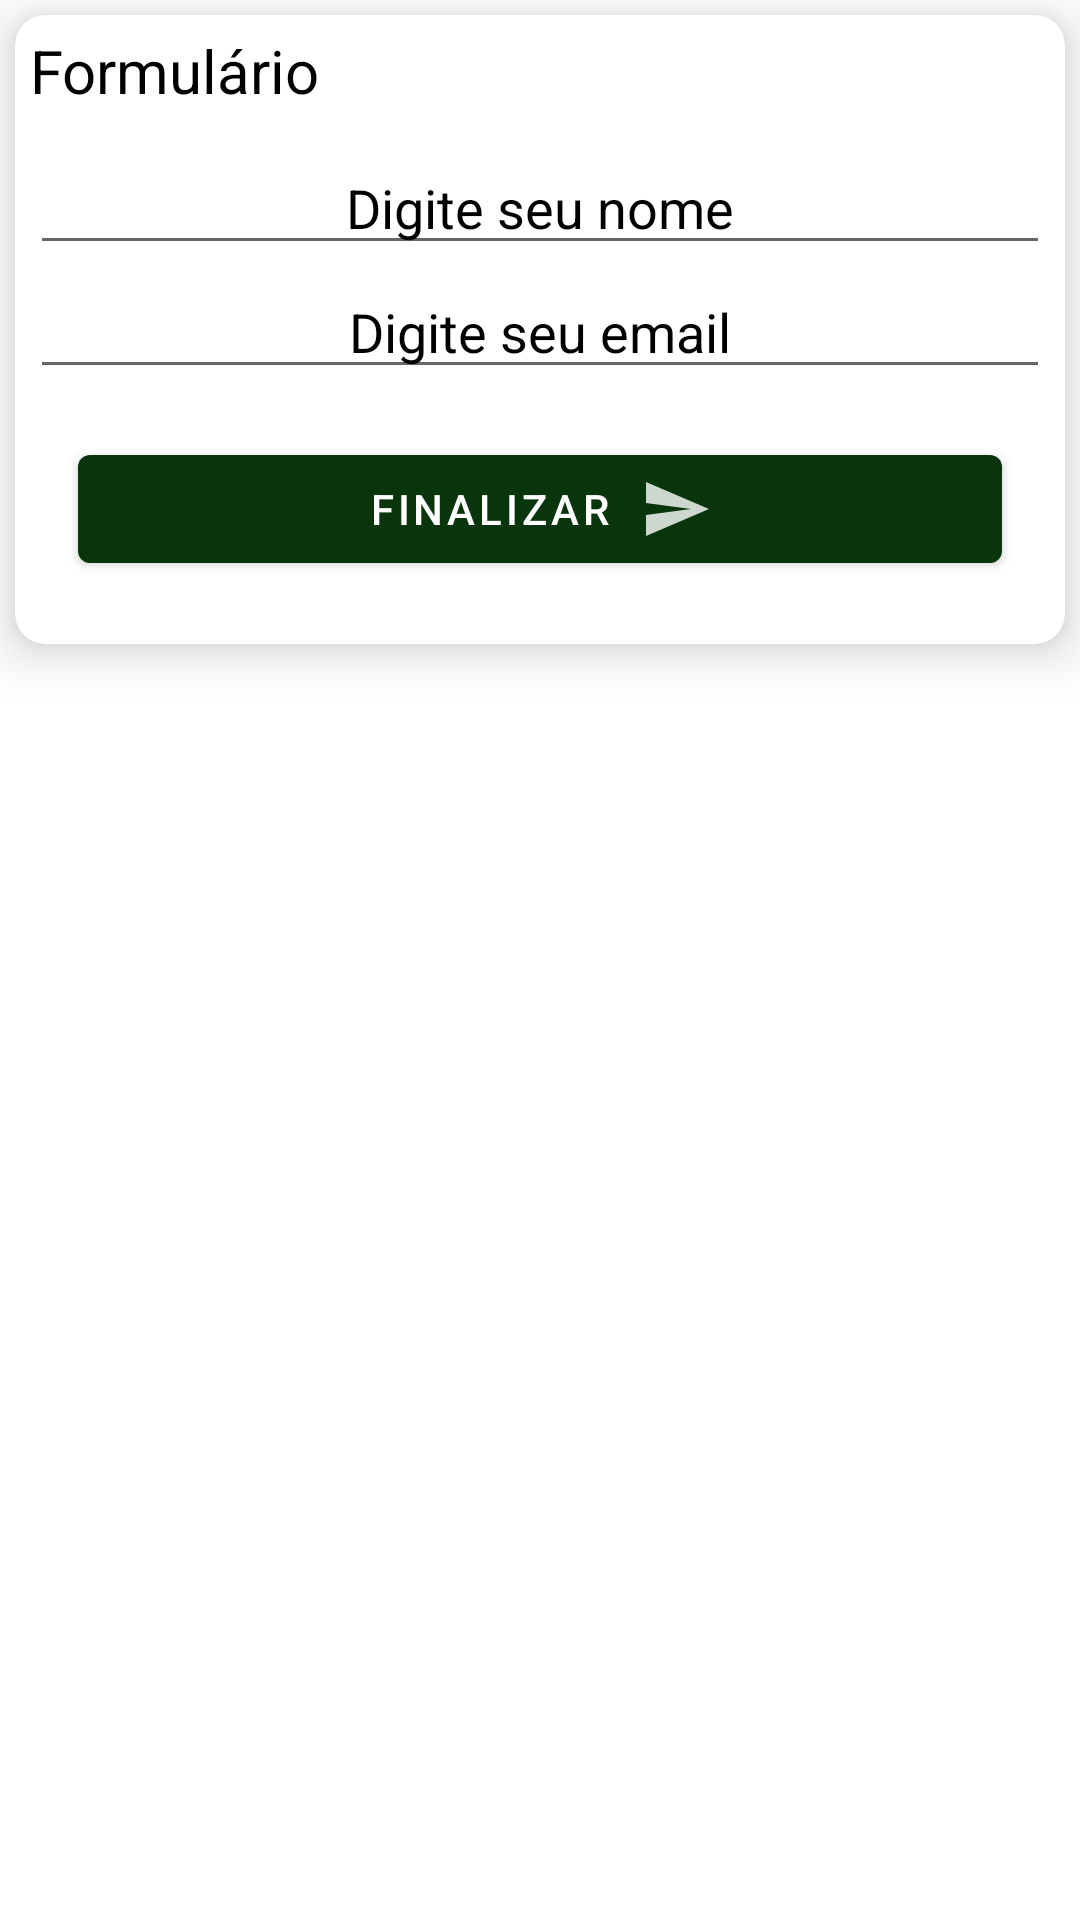

Here is an Android app screen rendered from its layout file. Give the layout XML and the strings, colors and styles it references.
<!-- AndroidManifest.xml: application theme Theme.Sicredi -->
<!-- res/layout/include_checkin_formulario.xml -->
<?xml version="1.0" encoding="utf-8"?>
<androidx.constraintlayout.widget.ConstraintLayout
    xmlns:android="http://schemas.android.com/apk/res/android"
    xmlns:app="http://schemas.android.com/apk/res-auto"
    xmlns:tools="http://schemas.android.com/tools"
    android:layout_width="match_parent"
    android:layout_height="match_parent">

    <androidx.cardview.widget.CardView
        android:layout_width="match_parent"
        android:layout_height="wrap_content"
        android:layout_margin="5dp"
        android:layout_marginStart="5dp"
        android:layout_marginEnd="4dp"
        app:cardCornerRadius="10dp"
        app:cardElevation="10dp"
        app:layout_constraintEnd_toEndOf="parent"
        app:layout_constraintStart_toStartOf="parent"
        app:layout_constraintTop_toTopOf="parent">

        <LinearLayout
            android:layout_width="match_parent"
            android:layout_height="match_parent"
            android:orientation="vertical">

            <TextView
                android:id="@+id/textView6"
                android:layout_width="match_parent"
                android:layout_height="wrap_content"
                android:layout_margin="5dp"
                android:text="Formulário"
                android:textColor="#000000"
                android:textSize="20sp" />

            <LinearLayout
                android:layout_width="match_parent"
                android:layout_height="wrap_content"
                android:layout_margin="5dp"
                android:orientation="vertical">

                <EditText
                    android:id="@+id/edit_sicredi_feira_item_detalhe_nome"
                    android:layout_width="match_parent"
                    android:layout_height="wrap_content"
                    android:layout_weight="1"
                    android:ems="10"
                    android:hint="Digite seu nome"
                    android:inputType="textPersonName"
                    android:textAlignment="center"
                    android:textColorHint="#000000" />

                <EditText
                    android:id="@+id/edit_sicredi_feira_item_detalhe_email"
                    android:layout_width="match_parent"
                    android:layout_height="wrap_content"
                    android:layout_weight="1"
                    android:ems="10"
                    android:hint="Digite seu email"
                    android:inputType="none|textEmailAddress"
                    android:textAlignment="center"
                    android:textColorHint="#000000" />

                <com.google.android.material.button.MaterialButton
                    android:id="@+id/btn_sicredi_feira_item_detalhe_finalizar"
                    android:layout_width="match_parent"
                    android:layout_height="wrap_content"
                    android:layout_margin="16dp"
                    android:layout_weight="1"
                    android:gravity="center"
                    android:text="FINALIZAR"
                    android:textAllCaps="true"
                    android:textColor="@color/white"
                    app:backgroundTint="@color/primaria"
                    app:icon="@drawable/sicredi_send_verde_secundario"
                    app:iconGravity="textEnd"
                    app:iconPadding="10dp"
                    app:iconTint="#fff"
                    app:layout_constraintBottom_toBottomOf="parent"
                    app:layout_constraintEnd_toEndOf="parent"
                    app:layout_constraintStart_toStartOf="parent" />

            </LinearLayout>

        </LinearLayout>

    </androidx.cardview.widget.CardView>
</androidx.constraintlayout.widget.ConstraintLayout>
<!-- resources referenced by this layout -->
<resources>
  <color name="primaria">#08350B</color>
  <color name="white">#FFFFFFFF</color>
  <!-- drawable sicredi_send_verde_secundario (drawable-anydpi) -->
  <vector xmlns:android="http://schemas.android.com/apk/res/android"
      android:width="24dp"
      android:height="24dp"
      android:viewportWidth="24"
      android:viewportHeight="24"
      android:tint="#299000"
      android:alpha="0.8"
      android:autoMirrored="true">
    <path
        android:fillColor="@android:color/white"
        android:pathData="M2.01,21L23,12 2.01,3 2,10l15,2 -15,2z"/>
  </vector>
  <style name="Theme.Sicredi" parent="Theme.MaterialComponents.DayNight.DarkActionBar">
          
          <item name="colorPrimary">@color/purple_500</item>
          <item name="colorPrimaryVariant">@color/purple_700</item>
          <item name="colorOnPrimary">@color/white</item>
          
          <item name="colorSecondary">@color/teal_200</item>
          <item name="colorSecondaryVariant">@color/teal_700</item>
          <item name="colorOnSecondary">@color/black</item>
          
          <item name="android:statusBarColor" tools:targetApi="l">?attr/colorPrimaryVariant</item>
          
      </style>
  <color name="purple_500">#FF6200EE</color>
  <color name="purple_700">#FF3700B3</color>
  <color name="teal_200">#FF03DAC5</color>
  <color name="teal_700">#FF018786</color>
  <color name="black">#FF000000</color>
</resources>
